Run: headless pygame with SDL's dummy video driver; simulated clock (each Clock.tick advances the game by its frame time, no real sleeping); random seed 0; keys injected as events and as key.get_pressed() state; no mouse input.
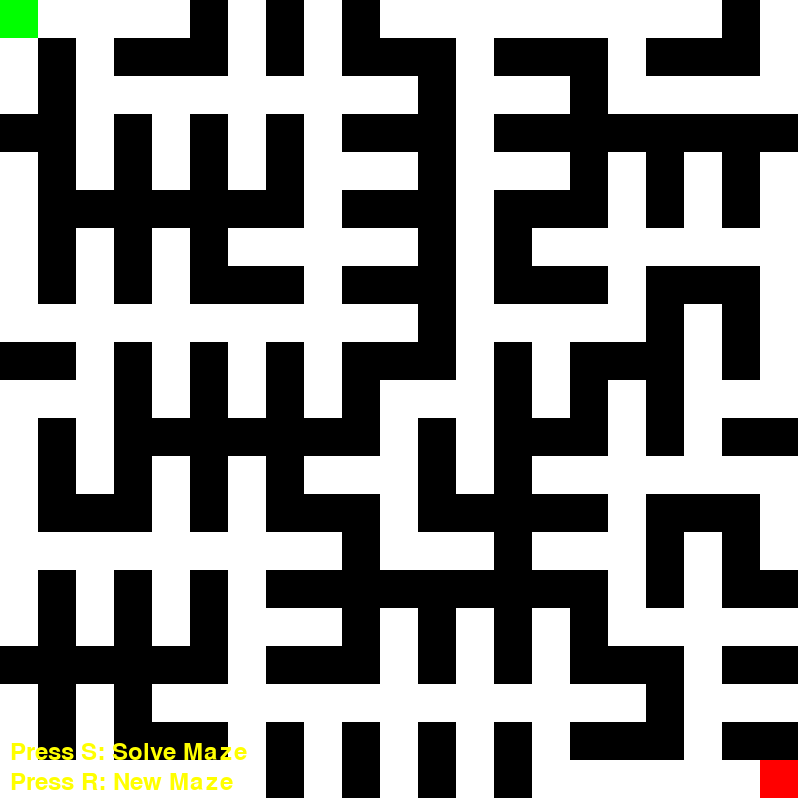
Frame 1 of 4 · flips 1–60 · no input
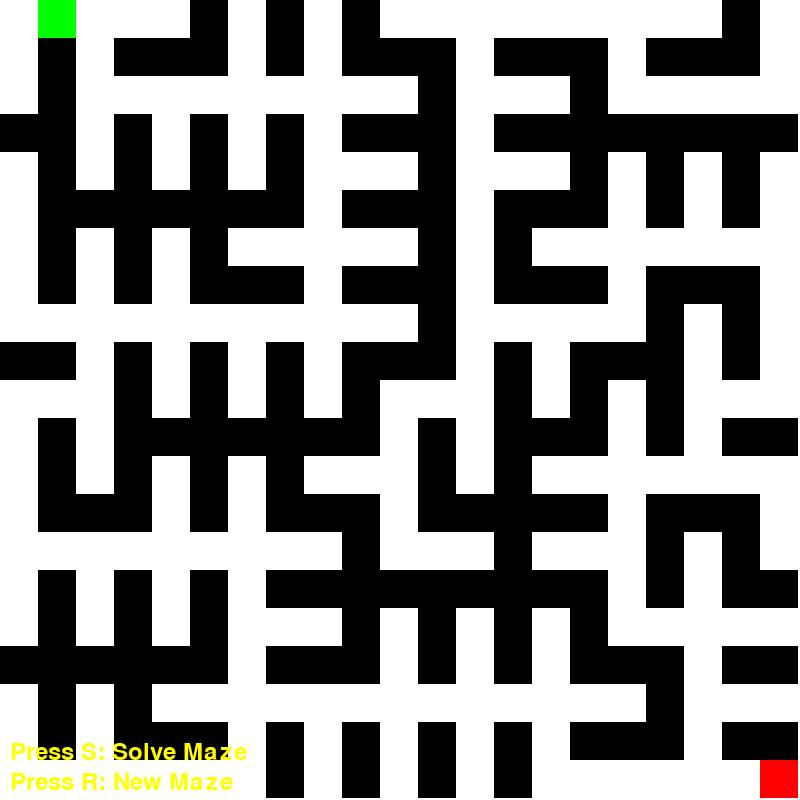
Frame 2 of 4 · flips 61–180 · tapped SPACE, RETURN · held RIGHT (→), D
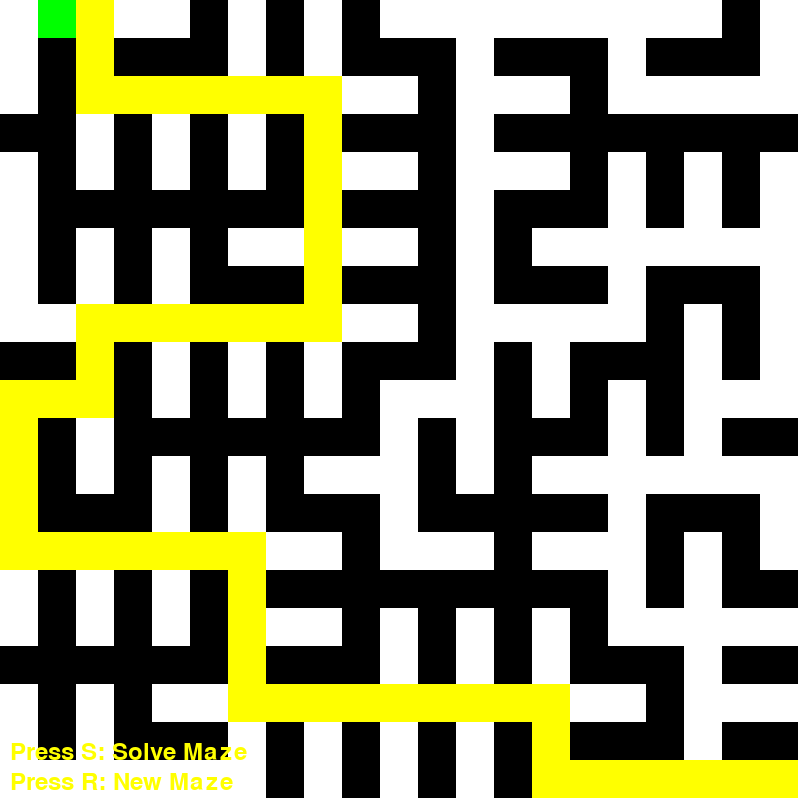
Frame 3 of 4 · flips 181–300 · held DOWN (↓), S
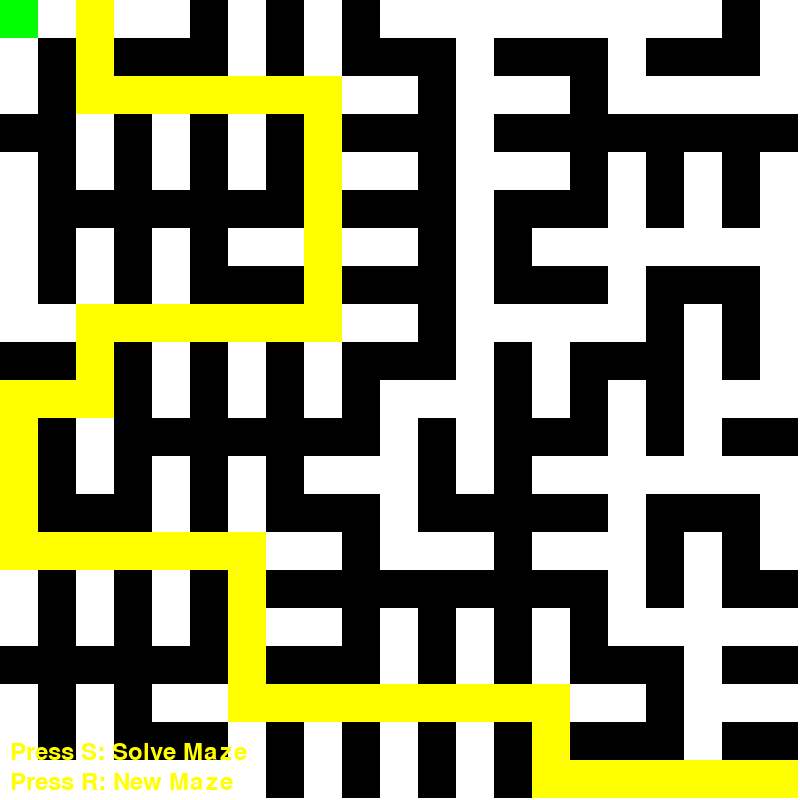
Frame 4 of 4 · flips 301–420 · held LEFT (←), A, UP (↑), W

The pygame program that drew these frames:

import pygame
import random
from queue import PriorityQueue

# Initialize Pygame
pygame.init()

# Constants
SCREEN_WIDTH, SCREEN_HEIGHT = 800, 800
GRID_SIZE = 21  # Must be odd for proper maze generation
CELL_SIZE = SCREEN_WIDTH // GRID_SIZE

# Colors
WHITE = (255, 255, 255)
BLACK = (0, 0, 0)
GREEN = (0, 255, 0)
RED = (255, 0, 0)
BLUE = (0, 0, 255)
YELLOW = (255, 255, 0)

# Maze Generator
def generate_maze(width, height):
    maze = [[1 for _ in range(width)] for _ in range(height)]  # 1 = Wall, 0 = Path
    start = (0, 0)
    stack = [start]

    while stack:
        x, y = stack.pop()
        maze[x][y] = 0
        neighbors = get_neighbors(x, y, maze)
        random.shuffle(neighbors)
        for nx, ny in neighbors:
            if maze[nx][ny] == 1:
                maze[nx][ny] = 0
                maze[(x + nx) // 2][(y + ny) // 2] = 0  # Carve passage
                stack.append((nx, ny))

    return maze

def render_legend(screen):
    font = pygame.font.Font(None, 36)
    text_solve = font.render("Press S: Solve Maze", True, (255, 255, 0))
    text_reset = font.render("Press R: New Maze", True, (255, 255, 0))
    screen.blit(text_solve, (10, SCREEN_HEIGHT - 60))
    screen.blit(text_reset, (10, SCREEN_HEIGHT - 30))

def get_neighbors(x, y, maze):
    neighbors = []
    directions = [(-2, 0), (2, 0), (0, -2), (0, 2)]
    for dx, dy in directions:
        nx, ny = x + dx, y + dy
        if 0 <= nx < len(maze) and 0 <= ny < len(maze[0]):
            neighbors.append((nx, ny))
    return neighbors

# Pathfinding (A* Algorithm)
def a_star(maze, start, goal):
    open_set = PriorityQueue()
    open_set.put((0, start))
    came_from = {}
    cost_so_far = {start: 0}

    while not open_set.empty():
        _, current = open_set.get()

        if current == goal:
            return reconstruct_path(came_from, start, goal)

        for neighbor in get_neighbors_astar(current, maze):
            new_cost = cost_so_far[current] + 1
            if neighbor not in cost_so_far or new_cost < cost_so_far[neighbor]:
                cost_so_far[neighbor] = new_cost
                priority = new_cost + heuristic(neighbor, goal)
                open_set.put((priority, neighbor))
                came_from[neighbor] = current

    return []

def get_neighbors_astar(position, maze):
    x, y = position
    neighbors = []
    for dx, dy in [(-1, 0), (1, 0), (0, -1), (0, 1)]:
        nx, ny = x + dx, y + dy
        if 0 <= nx < len(maze) and 0 <= ny < len(maze[0]) and maze[nx][ny] == 0:
            neighbors.append((nx, ny))
    return neighbors

def heuristic(a, b):
    return abs(a[0] - b[0]) + abs(a[1] - b[1])

def reconstruct_path(came_from, start, goal):
    path = []
    current = goal
    while current != start:
        path.append(current)
        current = came_from[current]
    path.reverse()
    return path

# Rendering Functions
def render_maze(screen, maze, player_pos, goal_pos, solution_path=None):
    for x in range(len(maze)):
        for y in range(len(maze[0])):
            color = WHITE if maze[x][y] == 0 else BLACK
            pygame.draw.rect(screen, color, (y * CELL_SIZE, x * CELL_SIZE, CELL_SIZE, CELL_SIZE))
    
    pygame.draw.rect(screen, GREEN, (player_pos[1] * CELL_SIZE, player_pos[0] * CELL_SIZE, CELL_SIZE, CELL_SIZE))
    pygame.draw.rect(screen, RED, (goal_pos[1] * CELL_SIZE, goal_pos[0] * CELL_SIZE, CELL_SIZE, CELL_SIZE))
    
    if solution_path:
        for x, y in solution_path:
            pygame.draw.rect(screen, YELLOW, (y * CELL_SIZE, x * CELL_SIZE, CELL_SIZE, CELL_SIZE))

# Event Handling
def handle_events(event, player_pos, maze):
    if event.type == pygame.KEYDOWN:
        if event.key == pygame.K_UP and is_valid_move(player_pos, (-1, 0), maze):
            player_pos[0] -= 1
        elif event.key == pygame.K_DOWN and is_valid_move(player_pos, (1, 0), maze):
            player_pos[0] += 1
        elif event.key == pygame.K_LEFT and is_valid_move(player_pos, (0, -1), maze):
            player_pos[1] -= 1
        elif event.key == pygame.K_RIGHT and is_valid_move(player_pos, (0, 1), maze):
            player_pos[1] += 1

def is_valid_move(player_pos, direction, maze):
    x, y = player_pos
    dx, dy = direction
    nx, ny = x + dx, y + dy
    return 0 <= nx < len(maze) and 0 <= ny < len(maze[0]) and maze[nx][ny] == 0

# Main Function
def main():
    screen = pygame.display.set_mode((SCREEN_WIDTH, SCREEN_HEIGHT))
    pygame.display.set_caption("MazeMaster")

    clock = pygame.time.Clock()
    running = True
    maze = generate_maze(GRID_SIZE, GRID_SIZE)
    player_pos = [0, 0]
    goal_pos = [GRID_SIZE - 1, GRID_SIZE - 1]
    solution_path = []

    while running:
        for event in pygame.event.get():
            if event.type == pygame.QUIT:
                running = False
            handle_events(event, player_pos, maze)

            if event.type == pygame.KEYDOWN:
                if event.key == pygame.K_r:  # Regenerate maze
                    maze = generate_maze(GRID_SIZE, GRID_SIZE)
                    player_pos = [0, 0]
                    goal_pos = [GRID_SIZE - 1, GRID_SIZE - 1]
                    solution_path = []
                elif event.key == pygame.K_s:  # Solve maze
                    solution_path = a_star(maze, tuple(player_pos), tuple(goal_pos))

        screen.fill(WHITE)
        render_maze(screen, maze, player_pos, goal_pos, solution_path)
        render_legend(screen)  # Add this line to display the legend
        pygame.display.flip()

    pygame.quit()

if __name__ == "__main__":
    main()
